Run: headless pygame with SDL's dummy video driver; simulated clock (each Clock.tick advances the game by its frame time, no real sleeping); random seed 0; keys injected as events and as key.get_pressed() state; no mouse input.
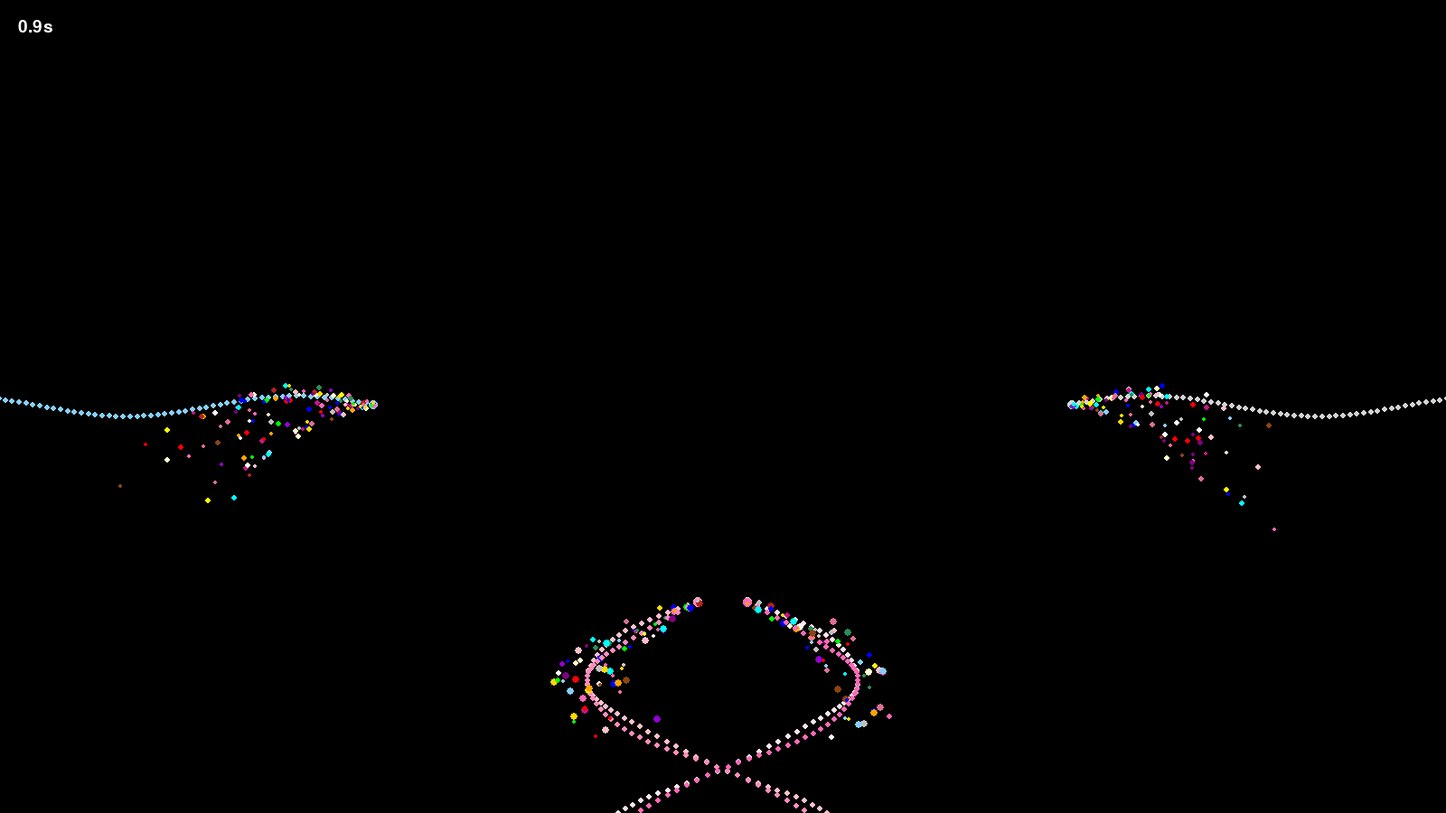
Frame 1 of 4 · flips 1–60 · no input
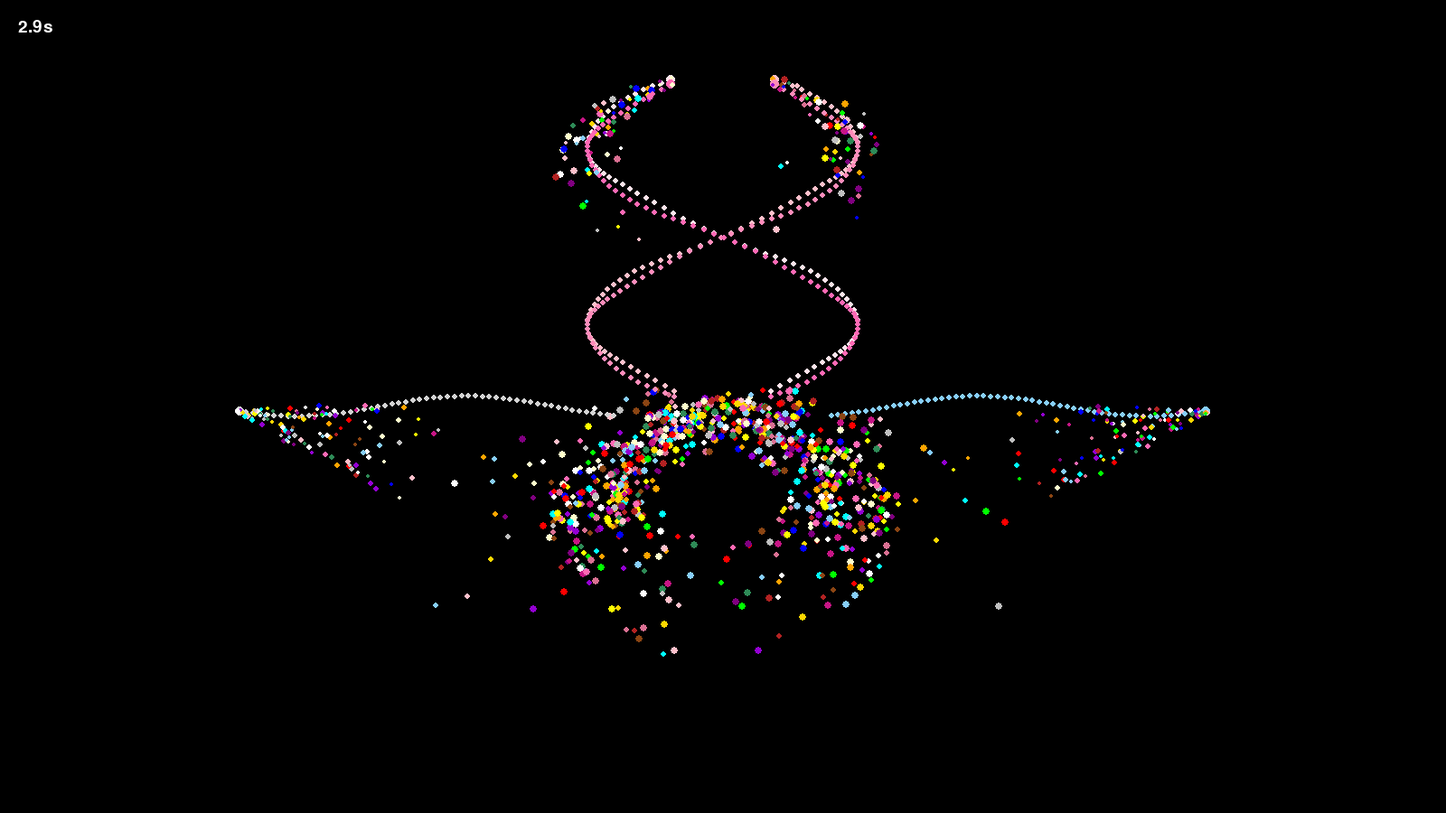
Frame 2 of 4 · flips 61–180 · tapped SPACE, RETURN · held RIGHT (→), D
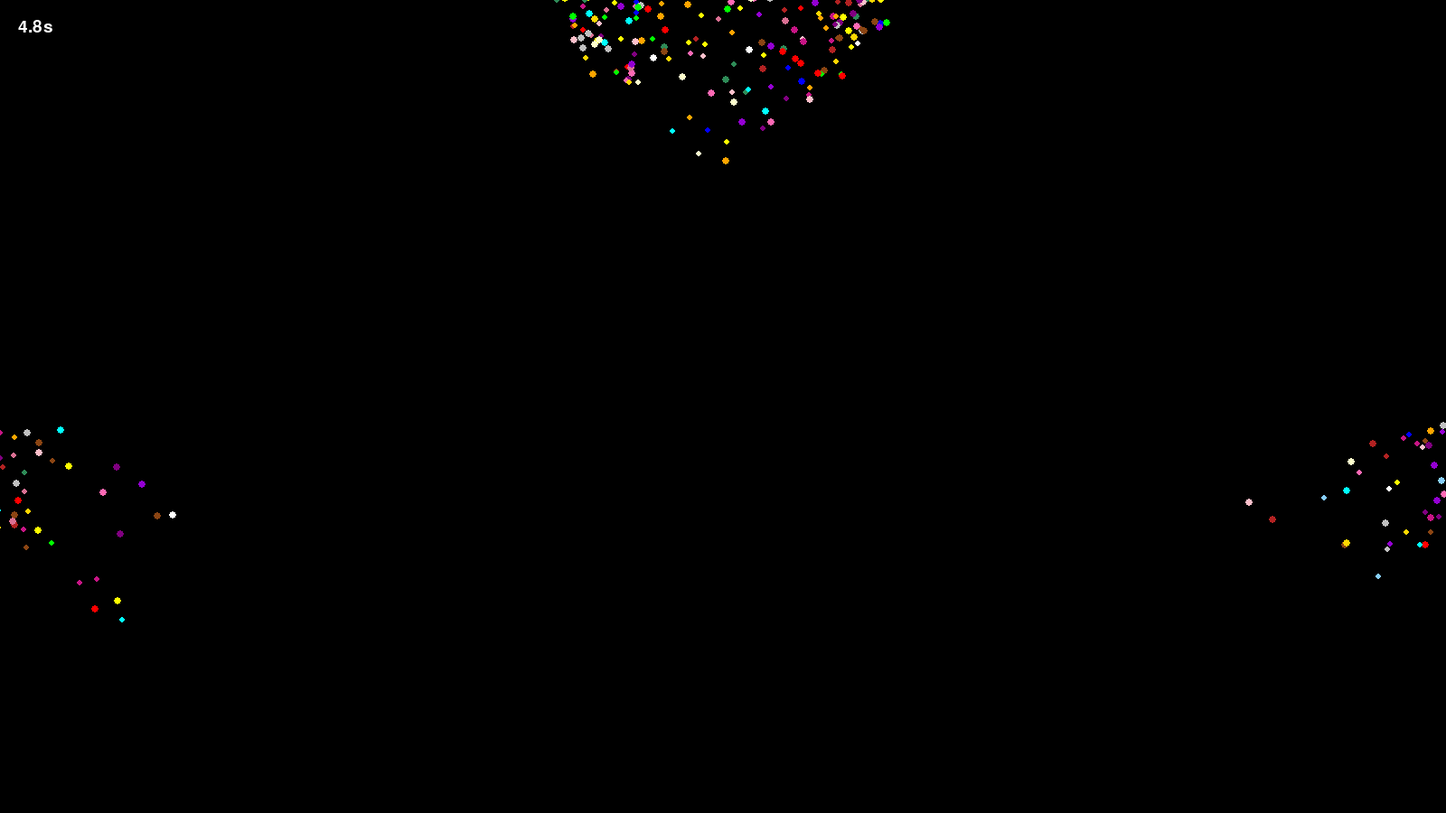
Frame 3 of 4 · flips 181–300 · held DOWN (↓), S
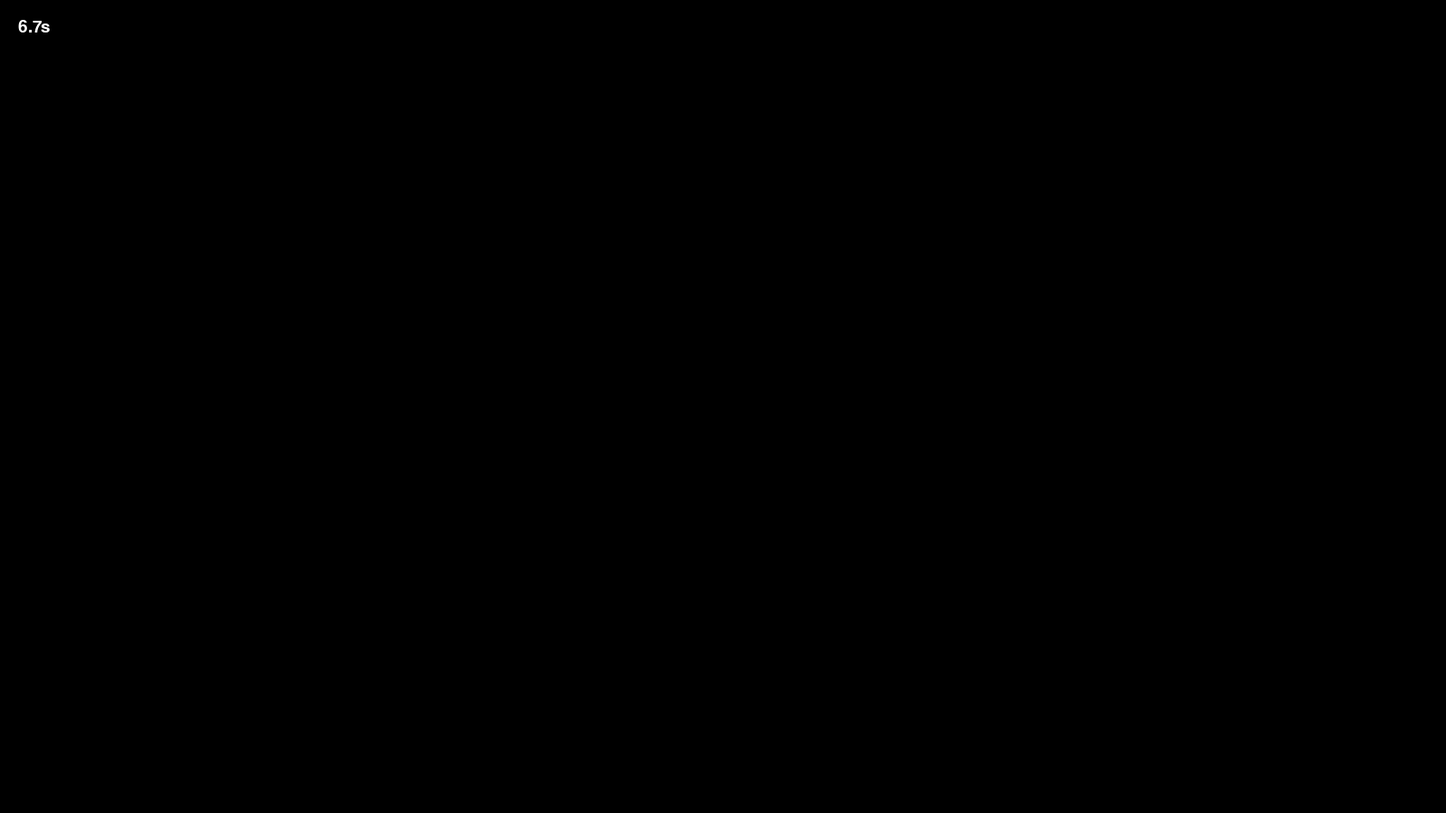
Frame 4 of 4 · flips 301–420 · held LEFT (←), A, UP (↑), W

The pygame program that drew these frames:

# some_resources/opening.py
"""
开场效果模块 - 时间驱动与生成限制修改版

变更点（仅限于此模块）：
- 将内部粒子 update 改为基于 dt_seconds（秒）进行连续积分，解除对帧率的依赖。
- 把原先以“帧”为单位的参数（speed、gravity、life、spark life 等）按假定 FPS 做等价换算以尽量保持原始视觉。
- 限制每帧/每次更新生成的 spark 数量和模块内的总 spark 数，避免瞬时激增导致性能抖动和“肉眼看到的加速”。
- 对外接口未改： OpeningEffect.update(current_time: float) 仍接收绝对时间秒；内部负责计算 dt_seconds 并传给子粒子。
- 其余逻辑、颜色、外观尽量保持原样。
"""

import math
import random
from typing import List, Tuple, Dict, Any, Optional


FPS = 60.0

class OpeningEffect:
    """
    开场效果主类（外部接口不变）
    """

    def __init__(self, screen_width: int = 1600, screen_height: int = 900):
        # 窗口尺寸
        self.WINDOW_WIDTH = screen_width
        self.WINDOW_HEIGHT = screen_height

        # 颜色定义（保持不变）
        self.SPARK_20_COLORS = [
            (255, 0, 0), (255, 255, 0), (0, 255, 0), (0, 0, 255), (128, 0, 128),
            (255, 165, 0), (255, 255, 255), (178, 34, 34), (219, 112, 147), (199, 21, 133),
            (192, 192, 192), (255, 215, 0), (255, 192, 203), (139, 69, 19), (0, 255, 255),
            (46, 139, 87), (135, 206, 250), (255, 105, 180), (255, 255, 204), (148, 0, 211)
        ]

        self.SPIRAL_PINK_COLORS = [
            (255, 228, 235),
            (255, 192, 203),
            (255, 140, 186),
            (255, 105, 180)
        ]

        self.PLANE_FIXED_COLORS = {
            "left_to_right": {
                "main": (135, 206, 250),
                "trail": (135, 206, 250)
            },
            "right_to_left": {
                "main": (211, 211, 211),
                "trail": (211, 211, 211)
            }
        }

        # 控制变量
        self.start_time = 0.0
        self.is_active = False
        self.duration = None
        self.end_time = 0.0

        # 限制参数（防止单帧/瞬时爆发）
        self.max_total_sparks = 1200            # 全局同时存在的 spark 上限
        self.max_new_sparks_per_particle = 9    # 单个 particle 每次 update 最多生成的 spark
        self.max_new_sparks_per_update = 60     # 整个 effect 每次 update 最多生成的新 spark（粗粒度）
        self.total_sparks = 0                   # 当前存在的 spark 总数（所有 particle 之和）

        # 帧时间跟踪（用于计算 dt_seconds）
        self.last_frame_time: Optional[float] = None

        # 创建粒子
        self.plane_particles: List[PlaneParticle] = []
        self.spiral_particles: List[SpiralParticle] = []
        self._create_particles()

    def _create_particles(self):
        """(Re)create particles - 保持原有初始化构成"""
        self.plane_particles = [PlaneParticle(self, True), PlaneParticle(self, False)]

        self.spiral_particles = [
            SpiralParticle(self, self.WINDOW_WIDTH // 4, self.WINDOW_HEIGHT + 50, True, 0),
            SpiralParticle(self, self.WINDOW_WIDTH // 4, self.WINDOW_HEIGHT + 50, True, 1),
            SpiralParticle(self, self.WINDOW_WIDTH * 3 // 4, self.WINDOW_HEIGHT + 50, False, 2),
            SpiralParticle(self, self.WINDOW_WIDTH * 3 // 4, self.WINDOW_HEIGHT + 50, False, 3)
        ]

    def activate(self, start_time: float, duration: Optional[float] = None) -> None:
        """
        激活效果（接口不变，接收绝对时间秒）
        初始化 last_frame_time 以便第一次 update 使用合理的小 dt
        """
        self.is_active = True
        self.start_time = start_time
        self.duration = duration
        if duration is not None:
            self.end_time = start_time + duration

        # 初始化 last_frame_time，避免激活首帧出现极大 dt
        self.last_frame_time = start_time

        # 重置 spark 计数
        self.total_sparks = sum(len(p.spark_particles) for p in self.plane_particles + self.spiral_particles)

    def deactivate(self) -> None:
        self.is_active = False

    def clear_all(self) -> None:
        self.plane_particles.clear()
        self.spiral_particles.clear()
        self._create_particles()
        self.total_sparks = 0

    def update(self, current_time: float) -> Optional[List[Dict[str, Any]]]:
        """
        更新效果：
        - current_time: 绝对时间（秒）
        对外接口保持不变，但内部计算 dt_seconds 并把 dt 传入子粒子 update(dt_seconds)
        """
        if not self.is_active:
            return None

        # 计算本帧 dt（秒）
        if self.last_frame_time is None:
            dt_seconds = 0.0
        else:
            dt_seconds = current_time - self.last_frame_time
            # 为避免主循环卡顿导致一次性超大 dt（若发生），做一个合理上限保护
            # 这个保护项仅用于防止极端 dt 导致瞬时大量更新；不会正常影响效果
            if dt_seconds > 0.5:
                dt_seconds = 0.5
        self.last_frame_time = current_time

        new_sparks_this_update = 0

        all_draw_commands: List[Dict[str, Any]] = []

        # 更新水平粒子
        for plane in self.plane_particles:
            plane_new = plane.update(dt_seconds)
            # plane.update 返回新 spark 数量（int），用于维护全局计数
            if plane_new:
                # 限制 effect 每次 update 的新增总数
                allowed = min(plane_new, max(0, self.max_new_sparks_per_update - new_sparks_this_update))
                new_sparks_this_update += allowed
                # 如果 plane 返回比 allowed 少， it's okay; plane.update already appended actual sparks.
                # If plane tried to create more than allowed, plane.update should respect per-particle limits
                # (we implement generation caps inside particle methods), so no extra clipping needed here.

            plane_commands = plane.get_draw_commands()
            if plane_commands:
                all_draw_commands.extend(plane_commands)

        # 更新螺旋粒子
        for spiral in self.spiral_particles:
            spiral_new = spiral.update(dt_seconds)
            if spiral_new:
                allowed = min(spiral_new, max(0, self.max_new_sparks_per_update - new_sparks_this_update))
                new_sparks_this_update += allowed

            spiral_commands = spiral.get_draw_commands()
            if spiral_commands:
                all_draw_commands.extend(spiral_commands)

        # 清理：在子粒子 update 内，我们在添加/删除 spark 时会维护 self.total_sparks
        # 检查是否所有核心粒子已经死亡且没有 sparks
        all_plane_dead = all(not p.is_alive() for p in self.plane_particles)
        all_spiral_dead = all(not s.is_alive() for s in self.spiral_particles)
        if all_plane_dead and all_spiral_dead and self.total_sparks == 0:
            # 所有都结束
            self.is_active = False

        return all_draw_commands if all_draw_commands else None

    def is_finished(self) -> bool:
        return not self.is_active

    def get_status(self) -> Dict[str, Any]:
        return {
            "is_active": self.is_active,
            "plane_particles": len([p for p in self.plane_particles if p.is_alive()]),
            "spiral_particles": len([p for p in self.spiral_particles if p.is_alive()]),
            "total_sparks": self.total_sparks,
            "start_time": self.start_time,
            "end_time": self.end_time if self.duration else None,
            "duration": self.duration
        }

class SpiralParticle:
    """螺旋粒子 - 使用 dt_seconds 做连续积分"""

    def __init__(self, effect: OpeningEffect, x: int, y: int, is_left: bool, group_idx: int):
        self.effect = effect
        self.x = float(x)
        self.y = float(y)
        self.is_left = is_left
        self.group_idx = group_idx

        # 原始参数（基于帧）；将进行换算到基于秒的物理量
        base_speed_per_frame = 5.0  # px/frame 原始
        speed_variation_per_frame = 1.0
        self.angle = 0.0 if group_idx % 2 == 0 else math.pi
        self.angle_step = 0.08 if is_left else -0.08
        self.radius = 150
        self.color = effect.SPIRAL_PINK_COLORS[group_idx]
        self.size = 5.5

        # life 原为 180 帧 -> 转换为秒
        life_frames = 180
        self.life = life_frames / FPS  # seconds
        self._initial_life = self.life

        # 轨迹淡出参数 - 三阶段淡出（基于从头部开始的比例）
        self.trail_head_ratio = 0.20  # 头部20%完全可见
        self.trail_mid_ratio = 0.75  # 中间75%线性淡出
        self.trail_tail_ratio = 0.05  # 尾部5%完全透明

        # 轨迹最大长度改为80
        self.trail_max_length = 80

        # 速度使用 px/s
        self.base_speed = base_speed_per_frame * FPS  # px/s
        self.speed_variation = speed_variation_per_frame * FPS

        # spark 列表
        self.spark_particles: List[Dict[str, Any]] = []

        # 轨迹
        self.trail: List[Tuple[int, int]] = []

        # 标志：轨迹是否曾经达到过最大长度
        self.trail_ever_reached_max = False

    def update(self, dt_seconds: float) -> int:
        """
        更新状态，返回本次新增 spark 数量
        """
        new_sparks = 0

        # 位置/角度更新（基于连续时间）
        angle_step_per_second = self.angle_step * FPS
        self.angle += angle_step_per_second * dt_seconds

        # 速度计算
        self.speed = self.base_speed + math.sin(self.angle * 4.0) * self.speed_variation

        # 螺旋运动
        center_x = self.effect.WINDOW_WIDTH / 2.0
        offset_x = math.cos(self.angle) * self.radius
        self.x = center_x + (-offset_x if self.is_left else offset_x)
        self.y -= self.speed * dt_seconds

        # 更新轨迹
        self.trail.append((int(self.x), int(self.y)))

        # 检查轨迹是否曾达到最大长度
        if len(self.trail) >= self.trail_max_length and not self.trail_ever_reached_max:
            self.trail_ever_reached_max = True

        # 移除超出长度的轨迹点
        if len(self.trail) > self.trail_max_length:
            self.trail.pop(0)  # 移除最旧点

        # 头部火花生成（每次更新都生成1-2个火花）
        if self.life > 0 and 0 <= self.x <= self.effect.WINDOW_WIDTH and 0 <= self.y <= self.effect.WINDOW_HEIGHT:
            added = self._generate_head_sparks()
            new_sparks += added

        # 尾部火花生成（一旦轨迹曾达到最大长度，就一直生成，直到轨迹为空）
        if self.trail_ever_reached_max and len(self.trail) > 0:
            # 在轨迹的第一个点（最旧点）生成火花
            trail_head = self.trail[0]
            added = self._generate_tail_sparks(trail_head)
            new_sparks += added

        # 更新已有的火花
        for spark in self.spark_particles[:]:
            # position update (vx, vy are px/s)
            spark["x"] += spark["vx"] * dt_seconds
            # vy changes by ay * dt
            spark["vy"] += spark.get("ay", 0.0) * dt_seconds
            spark["y"] += spark["vy"] * dt_seconds
            spark["life"] -= dt_seconds
            if spark["life"] <= 0.0:
                self.spark_particles.remove(spark)

        # 减少生命值
        self.life -= dt_seconds
        if self.life < 0.0:
            self.life = 0.0

        return new_sparks

    def _generate_head_sparks(self) -> int:
        """生成头部火花，返回新增数目"""
        added = 0
        # 随机生成1-2个火花
        desired = random.randint(1, 2)

        for _ in range(desired):
            spark_color = random.choice(self.effect.SPARK_20_COLORS)
            spark_size = random.uniform(2.0, 5.0)  # 头部火花大小：2-5
            angle = random.uniform(-math.pi, math.pi)

            # 计算速度（保持原物理参数）
            vx_frame = math.cos(angle) * random.uniform(1.2, 2.2)
            vy_frame = math.sin(angle) * random.uniform(1.2, 2.2)
            vx_s = vx_frame * FPS
            vy_s = vy_frame * FPS
            # 加速度转换
            ay_s = 0.03 * (FPS ** 2)

            # 生命周期
            life_frames = random.randint(15, 30)
            life_s = life_frames / FPS

            spark = {
                "x": self.x,
                "y": self.y,
                "vx": vx_s,
                "vy": vy_s,
                "ay": ay_s,
                "color": spark_color,
                "size": spark_size,
                "life": life_s
            }
            self.spark_particles.append(spark)
            added += 1

        return added

    def _generate_tail_sparks(self, tail_pos: Tuple[int, int]) -> int:
        """在尾部位置生成火花，返回新增数目"""
        tx, ty = tail_pos
        added = 0
        # 随机生成3-5个火花
        desired = random.randint(3, 5)

        for _ in range(desired):
            spark_color = random.choice(self.effect.SPARK_20_COLORS)
            spark_size = random.uniform(3.0, 5.0)  # 尾部火花大小：3-5
            angle = random.uniform(-math.pi, math.pi)

            # 计算速度（保持原轨迹弹出火花的物理参数）
            vx_frame = math.cos(angle) * random.uniform(1.5, 2.5)
            vy_frame = math.sin(angle) * random.uniform(1.5, 2.5)
            vx_s = vx_frame * FPS
            vy_s = vy_frame * FPS
            ay_s = 0.03 * (FPS ** 2)

            # 生命周期
            life_frames = random.randint(20, 40)
            life_s = life_frames / FPS

            self.spark_particles.append({
                "x": tx, "y": ty,
                "vx": vx_s, "vy": vy_s, "ay": ay_s,
                "color": spark_color, "size": spark_size, "life": life_s
            })
            added += 1

        return added

    def is_alive(self) -> bool:
        return (self.life > 0.0) or (len(self.spark_particles) > 0)

    def get_draw_commands(self) -> List[Dict[str, Any]]:
        draw_commands: List[Dict[str, Any]] = []

        # 轨迹绘制 - 使用基于头部比例的三阶段淡出逻辑
        if len(self.trail) > 0:
            trail_len = len(self.trail)

            for i, (tx, ty) in enumerate(self.trail):
                # 计算从头部开始的比例
                # i=0 表示最旧点（尾部），i=trail_len-1 表示最新点（头部）
                # head_ratio = 1.0 表示最旧点，head_ratio = 0.0 表示最新点
                head_ratio = 1.0 - (i / trail_len)

                # 三阶段计算透明度
                if head_ratio < self.trail_head_ratio:
                    # 头部20%（最新点）：完全可见
                    alpha = 255
                elif head_ratio < (self.trail_head_ratio + self.trail_mid_ratio):
                    # 中间78%：线性淡出
                    # 将head_ratio从[0.2, 0.98)映射到[0, 1)
                    t = (head_ratio - self.trail_head_ratio) / self.trail_mid_ratio
                    # 线性从255降到0
                    alpha = 255 * (1 - t)
                else:
                    # 尾部2%（最旧点）：完全透明
                    alpha = 0

                # 确保透明度在0-255范围内
                alpha = int(max(0, min(255, alpha)))

                # 只绘制可见的轨迹点
                if alpha > 10:
                    draw_commands.append({
                        "type": "circle",
                        "position": (tx, ty),
                        "color": (*self.color, alpha),
                        "radius": 3
                    })

        # 主粒子绘制
        if self.life > 0 and 0 <= self.x <= self.effect.WINDOW_WIDTH and 0 <= self.y <= self.effect.WINDOW_HEIGHT:
            draw_commands.append({
                "type": "circle",
                "position": (int(self.x), int(self.y)),
                "color": (*self.color, 255),
                "radius": self.size
            })

        # 火花绘制
        for spark in self.spark_particles:
            draw_commands.append({
                "type": "circle",
                "position": (int(spark["x"]), int(spark["y"])),
                "color": (*spark["color"], 255),
                "radius": max(1, int(spark["size"]))
            })

        return draw_commands

class PlaneParticle:
    """水平飞行粒子 - 时间驱动版本（实现交叉轨迹）"""

    def __init__(self, effect: OpeningEffect, is_left_to_right: bool):
        self.effect = effect
        self.is_left_to_right = is_left_to_right

        # 初始位置
        self.x = -40.0 if is_left_to_right else float(effect.WINDOW_WIDTH + 40)
        self.y = float(effect.WINDOW_HEIGHT // 2)

        # 颜色
        self.color = effect.PLANE_FIXED_COLORS["left_to_right"]["main"] if is_left_to_right else \
            effect.PLANE_FIXED_COLORS["right_to_left"]["main"]
        self.trail_color = effect.PLANE_FIXED_COLORS["left_to_right"]["trail"] if is_left_to_right else \
            effect.PLANE_FIXED_COLORS["right_to_left"]["trail"]

        # 参数
        self.size = 5.5  # 粒子大小改为5.5
        speed_per_frame = 8.0
        self.speed = speed_per_frame * FPS  # px/s
        self.life = 480 / FPS  # seconds
        self._initial_life = self.life

        # 波动参数
        # 积分计算得到的振幅：1.5 * 60 / 8.0 = 11.25
        self.amplitude = 11.25

        # 轨迹和火花
        self.trail: List[Tuple[int, int]] = []
        self.spark_particles: List[Dict[str, Any]] = []

        # 标志：轨迹是否曾经达到过60长度
        self.trail_ever_reached_60 = False

    def update(self, dt_seconds: float) -> int:
        """
        更新；返回本次新增 spark 数量
        """
        new_sparks = 0

        # 水平移动
        dx = self.speed * dt_seconds if self.is_left_to_right else -self.speed * dt_seconds
        self.x += dx

        # 计算y坐标：实现交叉轨迹
        screen_center_x = self.effect.WINDOW_WIDTH / 2.0
        screen_center_y = self.effect.WINDOW_HEIGHT // 2

        if self.is_left_to_right:
            # 左到右粒子：y = center_y + amplitude * sin((x - center_x)/60)
            self.y = screen_center_y + self.amplitude * math.sin((self.x - screen_center_x) / 60.0)
        else:
            # 右到左粒子：y = center_y - amplitude * sin((x - center_x)/60)
            # 注意：使用负号实现交叉轨迹
            self.y = screen_center_y - self.amplitude * math.sin((self.x - screen_center_x) / 60.0)

        # 更新轨迹
        self.trail.append((int(self.x), int(self.y)))

        # 检查轨迹是否曾达到60长度
        if len(self.trail) >= 60 and not self.trail_ever_reached_60:
            self.trail_ever_reached_60 = True

        # 移除超出长度的轨迹点
        if len(self.trail) > 60:
            self.trail.pop(0)  # 移除最旧点

        # 头部火花生成（粒子在屏幕内且存活时）
        if self.life > 0 and 0 <= self.x <= self.effect.WINDOW_WIDTH:
            # 在头部位置生成火花
            added = self._generate_head_sparks()
            new_sparks += added

        # 尾部火花生成（一旦轨迹曾达到60长度，就一直生成，直到轨迹为空）
        if self.trail_ever_reached_60 and len(self.trail) > 0:
            # 在轨迹的第一个点（最旧点）生成火花
            trail_head = self.trail[0]
            added = self._generate_tail_sparks(trail_head)
            new_sparks += added

        # 更新已有的火花
        for spark in self.spark_particles[:]:
            spark["x"] += spark["vx"] * dt_seconds
            spark["vy"] += spark.get("ay", 0.0) * dt_seconds
            spark["y"] += spark["vy"] * dt_seconds
            spark["life"] -= dt_seconds
            if spark["life"] <= 0.0:
                self.spark_particles.remove(spark)

        # 减少生命周期
        self.life -= dt_seconds
        if self.life < 0.0:
            self.life = 0.0

        return new_sparks

    def _generate_head_sparks(self) -> int:
        """在头部位置生成火花，返回新增数目"""
        added = 0
        # 随机生成3-6个火花
        desired = random.randint(3, 6)

        for _ in range(desired):
            spark_color = random.choice(self.effect.SPARK_20_COLORS)
            spark_size = random.uniform(2.0, 4.0)  # 头部火花大小：2-4
            angle = random.uniform(-math.pi, math.pi)

            # 计算速度
            vx_frame = math.cos(angle) * random.uniform(1.5, 2.5)
            vy_frame = math.sin(angle) * random.uniform(1.5, 2.5) + 0.5
            vx_s = vx_frame * FPS
            vy_s = vy_frame * FPS
            ay_s = 0.15 * (FPS ** 2)

            # 生命周期
            life_frames = random.randint(15, 30)
            life_s = life_frames / FPS

            spark = {
                "x": self.x,
                "y": self.y,
                "vx": vx_s,
                "vy": vy_s,
                "ay": ay_s,
                "color": spark_color,
                "size": spark_size,
                "life": life_s
            }
            self.spark_particles.append(spark)
            added += 1

        return added

    def _generate_tail_sparks(self, tail_pos: Tuple[int, int]) -> int:
        """在尾部位置生成火花，返回新增数目"""
        tx, ty = tail_pos
        added = 0
        # 随机生成3-6个火花
        desired = random.randint(3, 6)

        for _ in range(desired):
            spark_color = random.choice(self.effect.SPARK_20_COLORS)
            spark_size = random.uniform(3.0, 5.0)  # 尾部火花大小：3-5
            angle = random.uniform(-math.pi, math.pi)

            # 计算速度
            vx_frame = math.cos(angle) * random.uniform(1.5, 2.5)
            vy_frame = math.sin(angle) * random.uniform(1.5, 2.5) + 0.5
            vx_s = vx_frame * FPS
            vy_s = vy_frame * FPS
            ay_s = 0.15 * (FPS ** 2)

            # 生命周期
            life_frames = random.randint(25, 45)
            life_s = life_frames / FPS

            self.spark_particles.append({
                "x": tx, "y": ty,
                "vx": vx_s, "vy": vy_s, "ay": ay_s,
                "color": spark_color, "size": spark_size, "life": life_s
            })
            added += 1

        return added

    def is_alive(self) -> bool:
        return (self.life > 0.0) or (len(self.spark_particles) > 0)

    def get_draw_commands(self) -> List[Dict[str, Any]]:
        draw_commands: List[Dict[str, Any]] = []

        # 绘制轨迹
        if len(self.trail) > 0:
            trail_len = len(self.trail)
            for i, (tx, ty) in enumerate(self.trail):
                alpha = int(255 * (i / trail_len) * (self.life / max(self._initial_life, 1e-6)))
                if alpha > 10:
                    draw_commands.append({
                        "type": "circle",
                        "position": (tx, ty),
                        "color": (*self.trail_color, alpha),
                        "radius": 3
                    })

        # 绘制主粒子
        if self.life > 0 and 0 <= self.x <= self.effect.WINDOW_WIDTH:
            draw_commands.append({
                "type": "circle",
                "position": (int(self.x), int(self.y)),
                "color": (*self.color, 255),
                "radius": self.size
            })

        # 绘制火花
        for spark in self.spark_particles:
            draw_commands.append({
                "type": "circle",
                "position": (int(spark["x"]), int(spark["y"])),
                "color": (*spark["color"], 255),
                "radius": max(1, int(spark["size"]))
            })

        return draw_commands

import pygame
import os

# If OpeningEffect is defined in the same file (appended), no import needed.
# If you saved OpeningEffect in opening_effect.py, uncomment the line below:
# from opening_effect import OpeningEffect

def draw_commands_main_style(screen: pygame.Surface, commands):
    """
    Draw commands using the same approach as the main program:
    - For circle commands, use pygame.draw.circle(screen, (r,g,b), (x,y), radius)
      If a 4-tuple color is provided, ignore alpha and use the first 3 components.
    - This intentionally matches the main program's simpler rendering path.
    """
    for cmd in commands:
        if cmd.get("type") == "circle":
            x, y = cmd["position"]
            color = cmd["color"]
            # main program typically passed color directly to pygame.draw.circle,
            # which expects RGB; if an RGBA tuple is present, drop alpha.
            if isinstance(color, (list, tuple)) and len(color) >= 3:
                rgb = (color[0], color[1], color[2])
            else:
                # fallback to white
                rgb = (255, 255, 255)
            radius = cmd.get("radius", 1)
            try:
                pygame.draw.circle(screen, rgb, (x, y), radius)
            except Exception:
                # defensive: ensure ints
                pygame.draw.circle(screen, rgb, (int(x), int(y)), int(radius))


def main():
    os.environ['SDL_VIDEO_CENTERED'] = '1'
    pygame.init()

    screen_w, screen_h = 1600, 900
    screen = pygame.display.set_mode((screen_w, screen_h))
    pygame.display.set_caption("OpeningEffect Demo (main-style rendering)")
    clock = pygame.time.Clock()

    # Instantiate effect (class is assumed defined/imported)
    effect = OpeningEffect(screen_w, screen_h)

    # Use the same time base as the main program fallback: pygame.time.get_ticks()
    music_start = pygame.time.get_ticks()  # ms baseline

    # Activate effect using the same baseline (seconds)
    start_time = (pygame.time.get_ticks() - music_start) / 1000.0
    effect.activate(start_time)

    running = True
    while running:
        for ev in pygame.event.get():
            if ev.type == pygame.QUIT or (ev.type == pygame.KEYDOWN and ev.key == pygame.K_ESCAPE):
                running = False

        # Use ticks-based current_time like the main program (fallback path)
        current_time = (pygame.time.get_ticks() - music_start) / 1000.0

        cmds = effect.update(current_time)

        screen.fill((0, 0, 0))
        if cmds:
            draw_commands_main_style(screen, cmds)

        # Left-top: only show current time (seconds)
        time_font = pygame.font.Font(None, 28)
        time_text = f"{current_time:.1f}s"
        time_surf = time_font.render(time_text, True, (255, 255, 255))
        screen.blit(time_surf, (20, 20))

        pygame.display.flip()
        clock.tick(60)

        # End when effect finished
        if effect.is_finished():
            pygame.time.delay(800)
            running = False

    pygame.quit()


if __name__ == "__main__":
    main()
